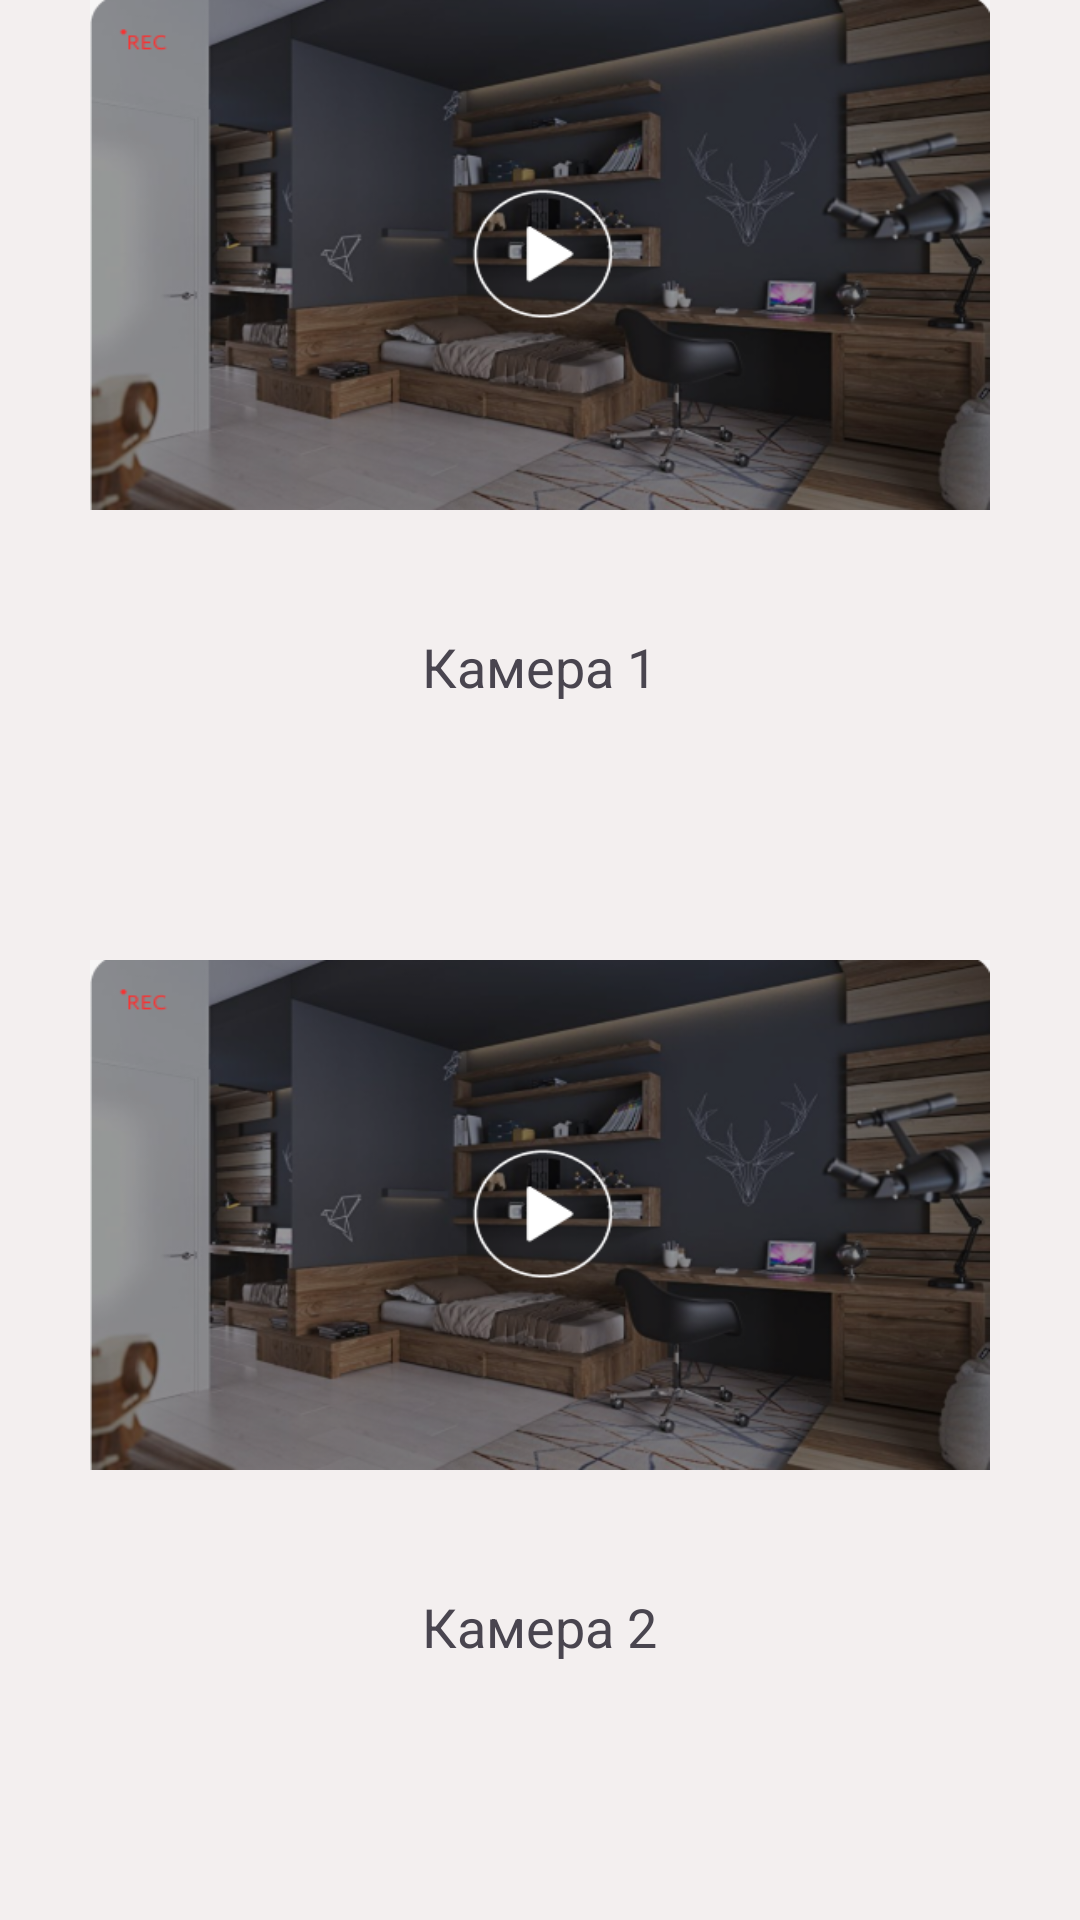

Write the Android layout XML for this screen, with the resource values it uses.
<!-- AndroidManifest.xml: application theme Theme.MadB -->
<!-- res/layout/fragment_camera.xml -->
<FrameLayout xmlns:android="http://schemas.android.com/apk/res/android"
    xmlns:tools="http://schemas.android.com/tools"
    android:layout_width="match_parent"
    android:layout_height="match_parent"
    android:background="#F3EFEF"
    tools:context=".CameraFragment">

    <LinearLayout
        android:layout_width="match_parent"
        android:layout_height="match_parent"
        android:orientation="vertical">

        <FrameLayout
            android:layout_width="match_parent"
            android:layout_height="0dp"
            android:layout_weight="1">

            <LinearLayout
                android:layout_width="300dp"
                android:layout_height="250dp"
                android:layout_gravity="center_horizontal"
                android:background="@drawable/rounded_corners" />

            <ImageView
                android:layout_width="300dp"
                android:layout_height="170dp"
                android:layout_gravity="center_horizontal"
                android:background="@drawable/img" />

            <TextView
                android:layout_width="wrap_content"
                android:layout_height="wrap_content"
                android:layout_gravity="center_horizontal"
                android:layout_marginTop="210dp"
                android:gravity="center"
                android:text="Камера 1"
                android:textSize="18sp" />
        </FrameLayout>

        <FrameLayout
            android:layout_width="match_parent"
            android:layout_height="0dp"
            android:layout_weight="1">

            <LinearLayout
                android:layout_width="300dp"
                android:layout_height="250dp"
                android:layout_gravity="center_horizontal"
                android:background="@drawable/rounded_corners" />

            <ImageView
                android:layout_width="300dp"
                android:layout_height="170dp"
                android:layout_gravity="center_horizontal"
                android:background="@drawable/img" />

            <TextView
                android:layout_width="wrap_content"
                android:layout_height="wrap_content"
                android:layout_gravity="center_horizontal"
                android:layout_marginTop="210dp"
                android:gravity="center"
                android:text="Камера 2"
                android:textSize="18sp" />
        </FrameLayout>
    </LinearLayout>
</FrameLayout>
<!-- resources referenced by this layout -->
<resources>
  <!-- drawable img: png bitmap (drawable, 275048 bytes) -->
  <style name="Theme.MadB" parent="Base.Theme.MadB" />
  <style name="Base.Theme.MadB" parent="Theme.Material3.DayNight.NoActionBar">
          
          
      </style>
</resources>
